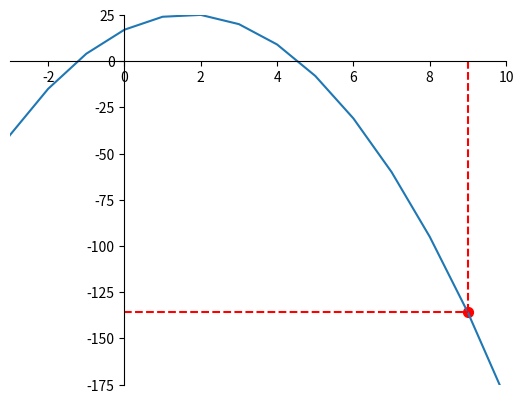

This figure's Python source:
import matplotlib.pyplot as plt
import numpy as np

x = np.arange(-10 , 14, 1)
y = (-3 * (x * x)) + ( 10 * x) + 17

plt.plot(x, y)

plt.hlines(((-3 * (9 * 9)) + ( 10 * 9) + 17), 0, 9, 'r', linestyles='dashed')

plt.vlines(9, 0, ((-3 * (9 * 9)) + ( 10 * 9) + 17), 'r', linestyles='--')

plt.xlim(-3, 10)

plt.ylim(-175 , 25)

# 1) Obter as informações gráfico
ax = plt.gca()  # gca significa 'get current axis'

# 2) Retirar a linha da DIREITA (color = none)
ax.spines['right'].set_color('none')

# 3) Retirar a linha de CIMA (color = none)
ax.spines['top'].set_color('none')

# 4) Posicionar a linha de BAIXO, exatamente no "y=0"
ax.spines['bottom'].set_position(('data', 0))

# 5) Posicionar a linha da ESQUERDA, exatamente no "x=0"
ax.spines['left'].set_position(('data', 0))

# 6) Marcar um ponto de coord (x,y) com espessura 50 e cor vermelha
plt.scatter([9, ], [(-3 * (9 * 9)) + ( 10 * 9) + 17, ], 50, color='red')

print("%d reais" % ((-3 * (9 * 9)) + ( 10 * 9) + 17))
# plt.show()
